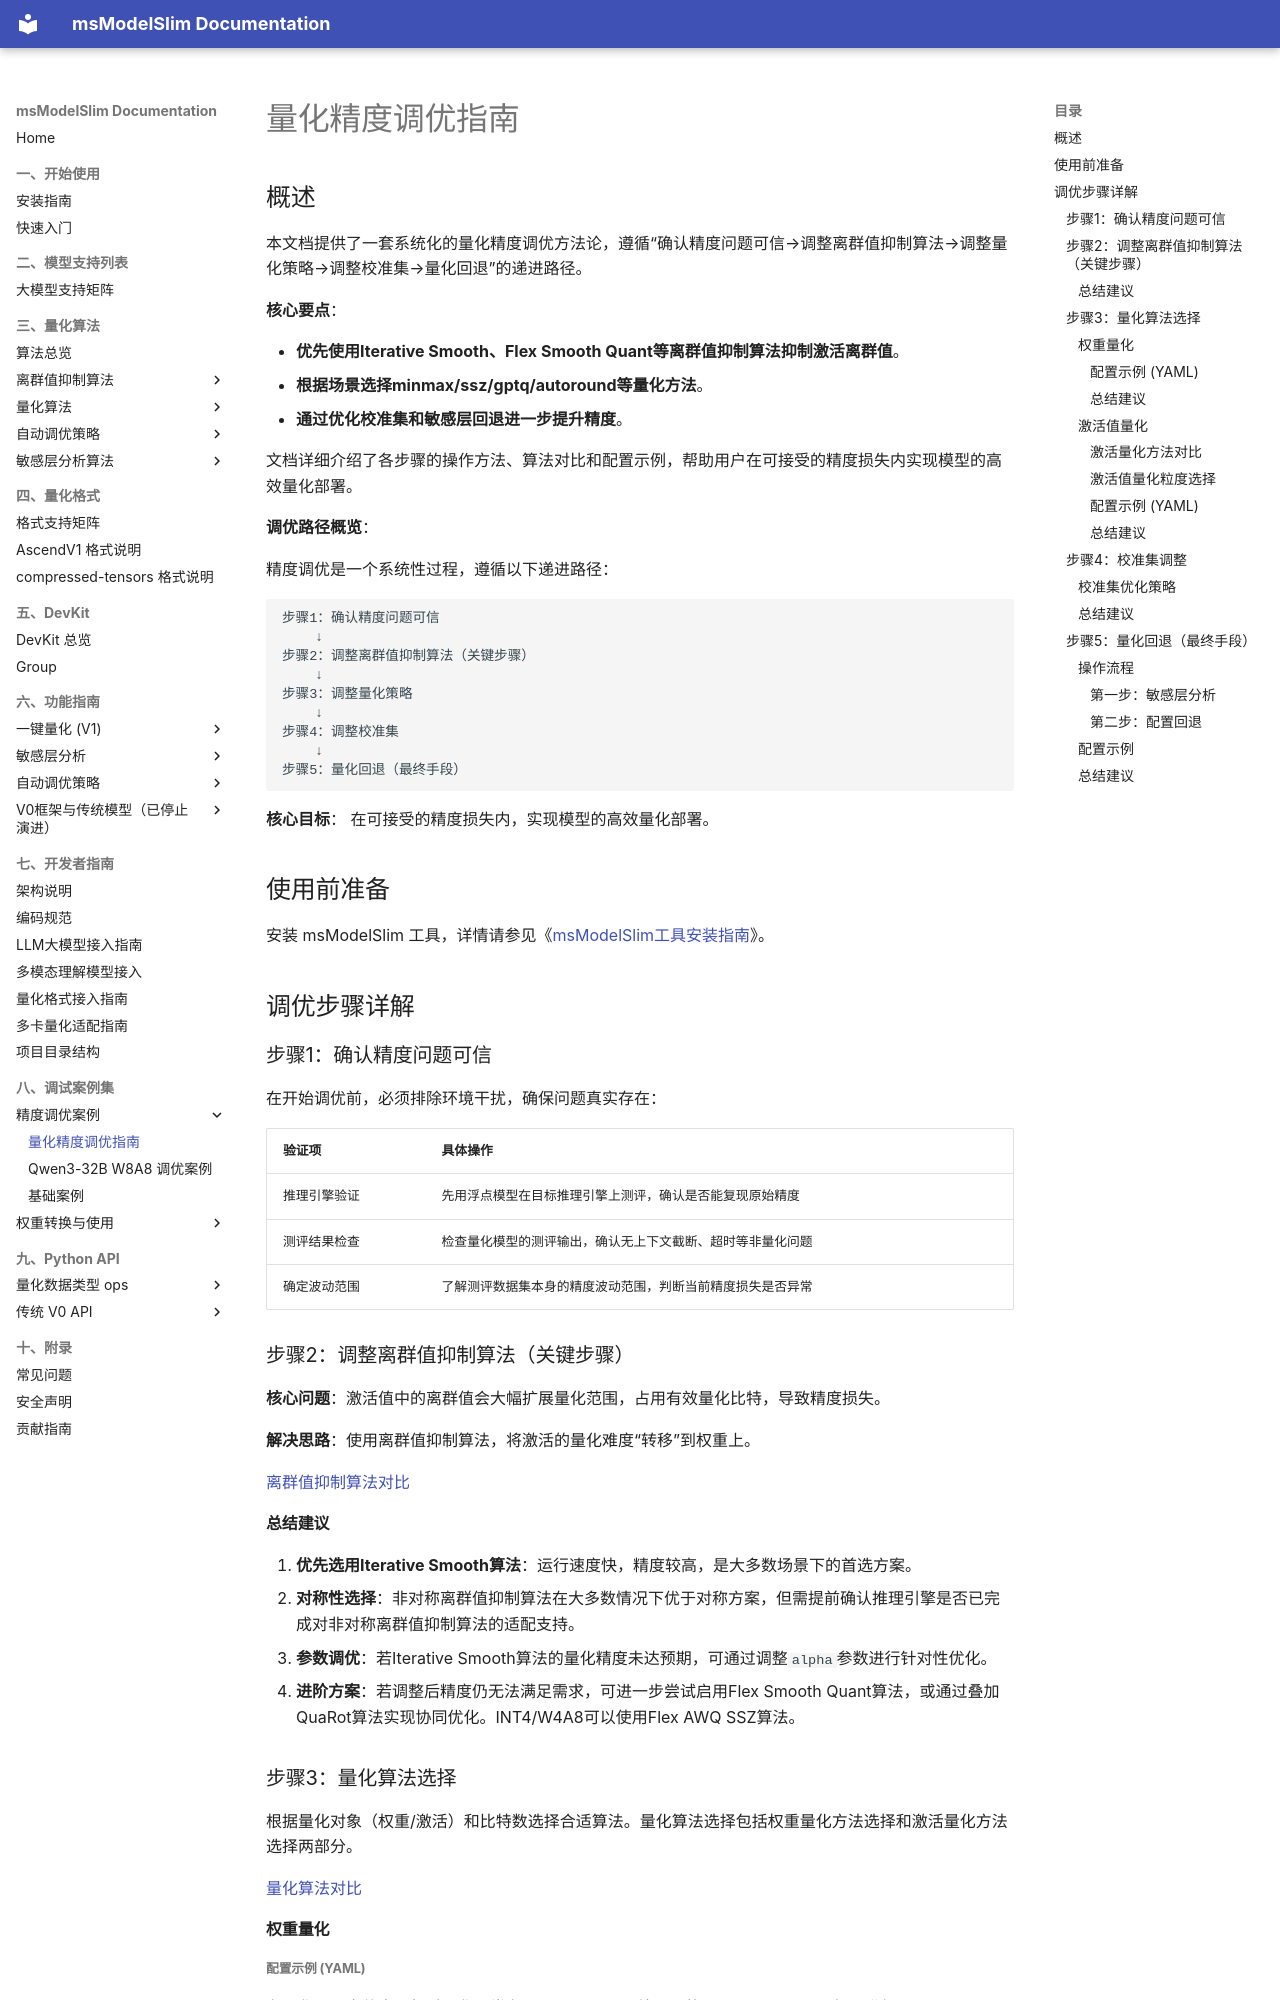

repository: Ascend/msmodelslim · page: zh/user_guide/process_quantization_precision_tuning/index.html · generator: mkdocs

# 量化精度调优指南

## 概述

本文档提供了一套系统化的量化精度调优方法论，遵循“确认精度问题可信→调整离群值抑制算法→调整量化策略→调整校准集→量化回退”的递进路径。

**核心要点**：

- **优先使用Iterative Smooth、Flex Smooth Quant等离群值抑制算法抑制激活离群值**。
- **根据场景选择minmax/ssz/gptq/autoround等量化方法**。
- **通过优化校准集和敏感层回退进一步提升精度**。

文档详细介绍了各步骤的操作方法、算法对比和配置示例，帮助用户在可接受的精度损失内实现模型的高效量化部署。

**调优路径概览**：

精度调优是一个系统性过程，遵循以下递进路径：

```text
步骤1：确认精度问题可信
    ↓
步骤2：调整离群值抑制算法（关键步骤）
    ↓
步骤3：调整量化策略
    ↓
步骤4：调整校准集
    ↓
步骤5：量化回退（最终手段）
```

**核心目标**：
在可接受的精度损失内，实现模型的高效量化部署。

## 使用前准备

安装 msModelSlim 工具，详情请参见《[msModelSlim工具安装指南](../install_guide/install_guide.md)》。

## 调优步骤详解

### 步骤1：确认精度问题可信

在开始调优前，必须排除环境干扰，确保问题真实存在：

| 验证项    | 具体操作                        |
|--------|-----------------------------|
| 推理引擎验证 | 先用浮点模型在目标推理引擎上测评，确认是否能复现原始精度  |
| 测评结果检查 | 检查量化模型的测评输出，确认无上下文截断、超时等非量化问题 |
| 确定波动范围 | 了解测评数据集本身的精度波动范围，判断当前精度损失是否异常 |

### 步骤2：调整离群值抑制算法（关键步骤）

**核心问题**：激活值中的离群值会大幅扩展量化范围，占用有效量化比特，导致精度损失。

**解决思路**：使用离群值抑制算法，将激活的量化难度“转移”到权重上。

[离群值抑制算法对比](../knowledge_base/quantization_algorithm/README.md#1-离群值抑制算法)

#### 总结建议

1. **优先选用Iterative Smooth算法**：运行速度快，精度较高，是大多数场景下的首选方案。
2. **对称性选择**：非对称离群值抑制算法在大多数情况下优于对称方案，但需提前确认推理引擎是否已完成对非对称离群值抑制算法的适配支持。
3. **参数调优**：若Iterative Smooth算法的量化精度未达预期，可通过调整`alpha`参数进行针对性优化。
4. **进阶方案**：若调整后精度仍无法满足需求，可进一步尝试启用Flex Smooth Quant算法，或通过叠加QuaRot算法实现协同优化。INT4/W4A8可以使用Flex AWQ SSZ算法。

### 步骤3：量化算法选择

根据量化对象（权重/激活）和比特数选择合适算法。量化算法选择包括权重量化方法选择和激活量化方法选择两部分。

[量化算法对比](../knowledge_base/quantization_algorithm/README.md#2-量化算法)

#### 权重量化

##### 配置示例 (YAML)

在量化配置文件中，权重量化通常在 `linear_quant` 处理器的 `qconfig.weight` 部分进行配置（`autoround` 则需使用专门的 `autoround_quant` 处理器）：

```yaml
- type: "linear_quant"         # 处理器类型：线性层量化
  qconfig:
    weight:                    # 权重量化配置
      scope: "per_channel"     # 权重量化粒度：逐通道量化
      dtype: "int8"            # 量化数据类型。默认：int8
      symmetric: true          # 是否对称量化。默认：true
      method: "minmax"         # 量化方法。默认：minmax
```
